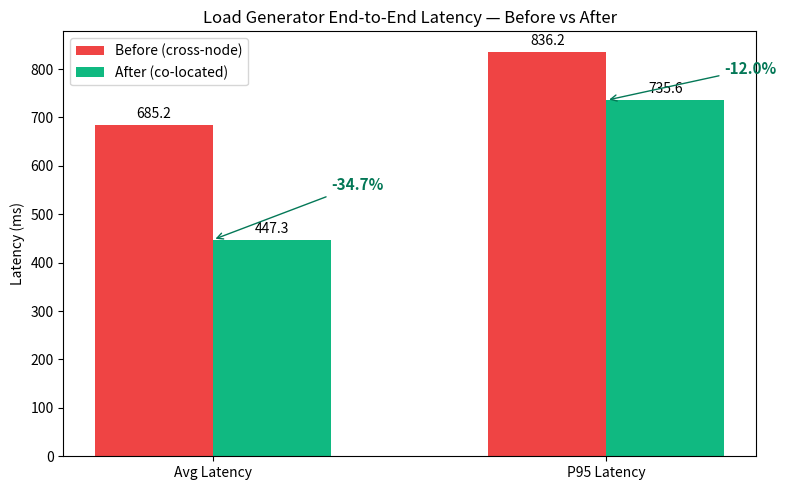

This figure's Python source:
"""
Plot load-generator end-to-end latency comparison (before vs after controller moves).
Values are hardcoded from the experiment run on 2026-04-18.
"""
import matplotlib.pyplot as plt

# Hardcoded values from results/20260418-012642/19_summary.json
categories = ["Avg Latency", "P95 Latency"]
before = [685.18, 836.16]
after = [447.30, 735.58]

x = range(len(categories))
bar_width = 0.3

fig, ax = plt.subplots(figsize=(8, 5))
bars_before = ax.bar(
    [i - bar_width / 2 for i in x], before, bar_width,
    label="Before (cross-node)", color="#ef4444"
)
bars_after = ax.bar(
    [i + bar_width / 2 for i in x], after, bar_width,
    label="After (co-located)", color="#10b981"
)

ax.set_ylabel("Latency (ms)")
ax.set_title("Load Generator End-to-End Latency — Before vs After")
ax.set_xticks(list(x))
ax.set_xticklabels(categories)
ax.legend()

# Add value labels on top of each bar
for bar in bars_before:
    ax.text(bar.get_x() + bar.get_width() / 2, bar.get_height() + 8,
            f"{bar.get_height():.1f}", ha="center", va="bottom", fontsize=10)
for bar in bars_after:
    ax.text(bar.get_x() + bar.get_width() / 2, bar.get_height() + 8,
            f"{bar.get_height():.1f}", ha="center", va="bottom", fontsize=10)

# Add percentage improvement annotation
avg_improvement = (685.18 - 447.30) / 685.18 * 100
p95_improvement = (836.16 - 735.58) / 836.16 * 100
ax.annotate(f"-{avg_improvement:.1f}%", xy=(0, 447.30), xytext=(0.3, 550),
            fontsize=11, fontweight="bold", color="#047857",
            arrowprops=dict(arrowstyle="->", color="#047857"))
ax.annotate(f"-{p95_improvement:.1f}%", xy=(1, 735.58), xytext=(1.3, 790),
            fontsize=11, fontweight="bold", color="#047857",
            arrowprops=dict(arrowstyle="->", color="#047857"))

plt.tight_layout()
plt.savefig("19_loadgen_latency.png", dpi=150)
print("Saved 19_loadgen_latency.png")
